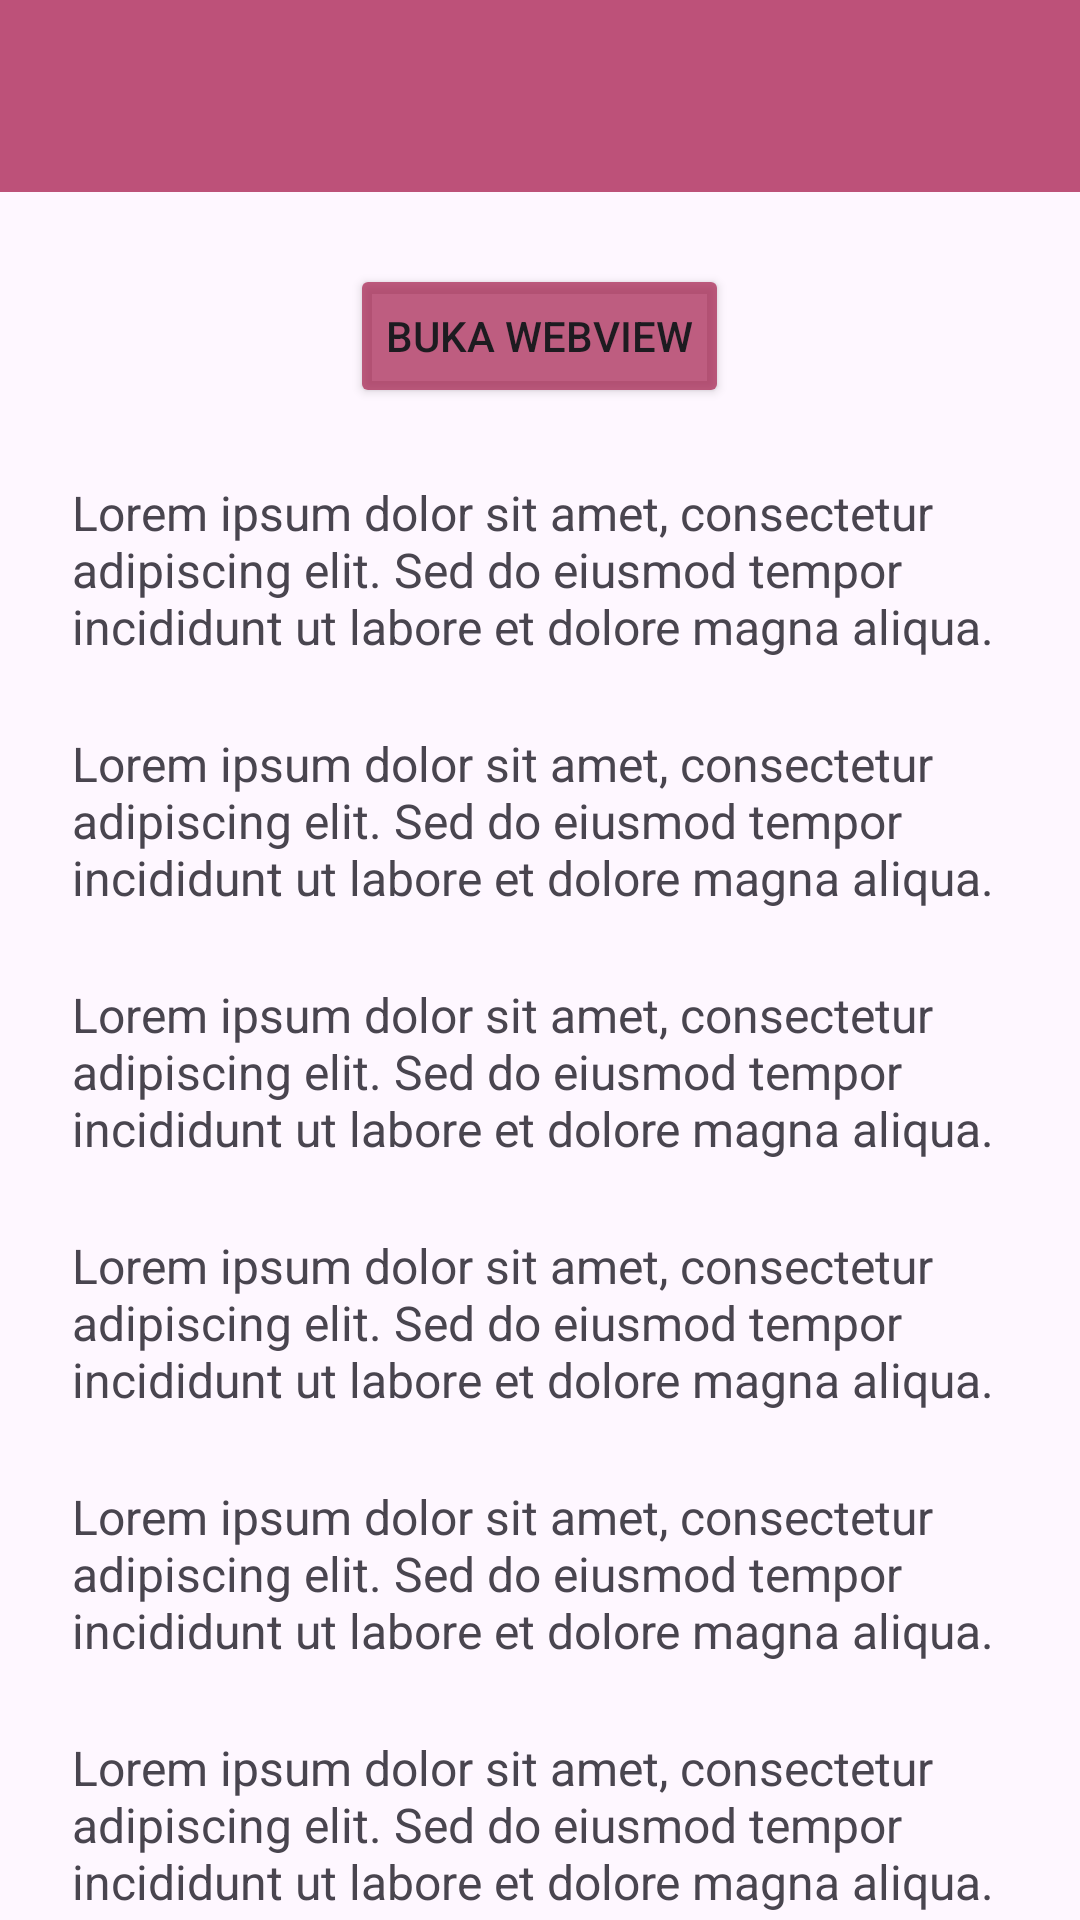

This screen was rendered from an Android layout file. Write that file and the resources it references.
<!-- AndroidManifest.xml: application theme Theme.Tifadenia -->
<!-- res/layout/activity_fifth.xml -->
<?xml version="1.0" encoding="utf-8"?>
<androidx.coordinatorlayout.widget.CoordinatorLayout xmlns:android="http://schemas.android.com/apk/res/android"
    xmlns:app="http://schemas.android.com/apk/res-auto"
    xmlns:tools="http://schemas.android.com/tools"
    android:id="@+id/main"
    android:layout_width="match_parent"
    android:layout_height="match_parent"
    tools:context=".Home.pertemuan5.FifthActivity">

    <com.google.android.material.appbar.AppBarLayout
        android:id="@+id/appBarLayout"
        android:layout_width="match_parent"
        android:layout_height="wrap_content">

        <androidx.appcompat.widget.Toolbar
            android:id="@+id/toolbar"
            android:layout_width="match_parent"
            android:layout_height="?attr/actionBarSize"
            android:background="#BD5179"
            app:titleTextColor="@android:color/white"
            app:subtitleTextColor="@android:color/white"
            tools:ignore="MissingConstraints" />
    </com.google.android.material.appbar.AppBarLayout>

    
    <androidx.core.widget.NestedScrollView
        android:layout_width="match_parent"
        android:layout_height="match_parent"
        app:layout_behavior="@string/appbar_scrolling_view_behavior"
        android:padding="24dp"
        android:clipToPadding="false">

        <LinearLayout
            android:layout_width="match_parent"
            android:layout_height="wrap_content"
            android:orientation="vertical"
            android:gravity="center_horizontal">

            <Button
                android:id="@+id/btnWebView"
                android:layout_width="wrap_content"
                android:layout_height="wrap_content"
                android:text="Buka WebView"
                android:backgroundTint="@color/pink"
                app:icon="@drawable/ic_add"
                app:iconGravity="textStart" />

            
            <TextView
                android:layout_width="match_parent"
                android:layout_height="wrap_content"
                android:text="Lorem ipsum dolor sit amet, consectetur adipiscing elit. Sed do eiusmod tempor incididunt ut labore et dolore magna aliqua. "
                android:textSize="16sp"
                android:layout_marginTop="24dp" />
            <TextView
                android:layout_width="match_parent"
                android:layout_height="wrap_content"
                android:text="Lorem ipsum dolor sit amet, consectetur adipiscing elit. Sed do eiusmod tempor incididunt ut labore et dolore magna aliqua. "
                android:textSize="16sp"
                android:layout_marginTop="24dp" />
            <TextView
                android:layout_width="match_parent"
                android:layout_height="wrap_content"
                android:text="Lorem ipsum dolor sit amet, consectetur adipiscing elit. Sed do eiusmod tempor incididunt ut labore et dolore magna aliqua. "
                android:textSize="16sp"
                android:layout_marginTop="24dp" />
            <TextView
                android:layout_width="match_parent"
                android:layout_height="wrap_content"
                android:text="Lorem ipsum dolor sit amet, consectetur adipiscing elit. Sed do eiusmod tempor incididunt ut labore et dolore magna aliqua. "
                android:textSize="16sp"
                android:layout_marginTop="24dp" />
            <TextView
                android:layout_width="match_parent"
                android:layout_height="wrap_content"
                android:text="Lorem ipsum dolor sit amet, consectetur adipiscing elit. Sed do eiusmod tempor incididunt ut labore et dolore magna aliqua. "
                android:textSize="16sp"
                android:layout_marginTop="24dp" />
            <TextView
                android:layout_width="match_parent"
                android:layout_height="wrap_content"
                android:text="Lorem ipsum dolor sit amet, consectetur adipiscing elit. Sed do eiusmod tempor incididunt ut labore et dolore magna aliqua. "
                android:textSize="16sp"
                android:layout_marginTop="24dp" />
            <TextView
                android:layout_width="match_parent"
                android:layout_height="wrap_content"
                android:text="Lorem ipsum dolor sit amet, consectetur adipiscing elit. Sed do eiusmod tempor incididunt ut labore et dolore magna aliqua. "
                android:textSize="16sp"
                android:layout_marginTop="24dp" />
            <TextView
                android:layout_width="match_parent"
                android:layout_height="wrap_content"
                android:text="Lorem ipsum dolor sit amet, consectetur adipiscing elit. Sed do eiusmod tempor incididunt ut labore et dolore magna aliqua. "
                android:textSize="16sp"
                android:layout_marginTop="24dp" />
            <TextView
                android:layout_width="match_parent"
                android:layout_height="wrap_content"
                android:text="Lorem ipsum dolor sit amet, consectetur adipiscing elit. Sed do eiusmod tempor incididunt ut labore et dolore magna aliqua. "
                android:textSize="16sp"
                android:layout_marginTop="24dp" />
            <TextView
                android:layout_width="match_parent"
                android:layout_height="wrap_content"
                android:text="Lorem ipsum dolor sit amet, consectetur adipiscing elit. Sed do eiusmod tempor incididunt ut labore et dolore magna aliqua. "
                android:textSize="16sp"
                android:layout_marginTop="24dp" />
            <TextView
                android:layout_width="match_parent"
                android:layout_height="wrap_content"
                android:text="Lorem ipsum dolor sit amet, consectetur adipiscing elit. Sed do eiusmod tempor incididunt ut labore et dolore magna aliqua. "
                android:textSize="16sp"
                android:layout_marginTop="24dp" />
            <TextView
                android:layout_width="match_parent"
                android:layout_height="wrap_content"
                android:text="Lorem ipsum dolor sit amet, consectetur adipiscing elit. Sed do eiusmod tempor incididunt ut labore et dolore magna aliqua. "
                android:textSize="16sp"
                android:layout_marginTop="24dp" />
            <TextView
                android:layout_width="match_parent"
                android:layout_height="wrap_content"
                android:text="Lorem ipsum dolor sit amet, consectetur adipiscing elit. Sed do eiusmod tempor incididunt ut labore et dolore magna aliqua. "
                android:textSize="16sp"
                android:layout_marginTop="24dp" />
            <TextView
                android:layout_width="match_parent"
                android:layout_height="wrap_content"
                android:text="Lorem ipsum dolor sit amet, consectetur adipiscing elit. Sed do eiusmod tempor incididunt ut labore et dolore magna aliqua. "
                android:textSize="16sp"
                android:layout_marginTop="24dp" />
            <TextView
                android:layout_width="match_parent"
                android:layout_height="wrap_content"
                android:text="Lorem ipsum dolor sit amet, consectetur adipiscing elit. Sed do eiusmod tempor incididunt ut labore et dolore magna aliqua. "
                android:textSize="16sp"
                android:layout_marginTop="24dp" />
            <TextView
                android:layout_width="match_parent"
                android:layout_height="wrap_content"
                android:text="Lorem ipsum dolor sit amet, consectetur adipiscing elit. Sed do eiusmod tempor incididunt ut labore et dolore magna aliqua. "
                android:textSize="16sp"
                android:layout_marginTop="24dp" />
            <TextView
                android:layout_width="match_parent"
                android:layout_height="wrap_content"
                android:text="Lorem ipsum dolor sit amet, consectetur adipiscing elit. Sed do eiusmod tempor incididunt ut labore et dolore magna aliqua. "
                android:textSize="16sp"
                android:layout_marginTop="24dp" />
        </LinearLayout>
    </androidx.core.widget.NestedScrollView>
</androidx.coordinatorlayout.widget.CoordinatorLayout>
<!-- resources referenced by this layout -->
<resources>
  <color name="pink">#BCA92653</color>
  <!-- drawable ic_add (drawable) -->
  <vector xmlns:android="http://schemas.android.com/apk/res/android" android:height="24dp" android:tint="#FDF9F9" android:viewportHeight="960" android:viewportWidth="960" android:width="24dp">
        
      <path android:fillColor="@android:color/white" android:pathData="M440,520L200,520L200,440L440,440L440,200L520,200L520,440L760,440L760,520L520,520L520,760L440,760L440,520Z"/>
      
  </vector>
  <style name="Theme.Tifadenia" parent="Base.Theme.Tifadenia" />
  <style name="Base.Theme.Tifadenia" parent="Theme.Material3.DayNight.NoActionBar">
          
          
      </style>
</resources>
